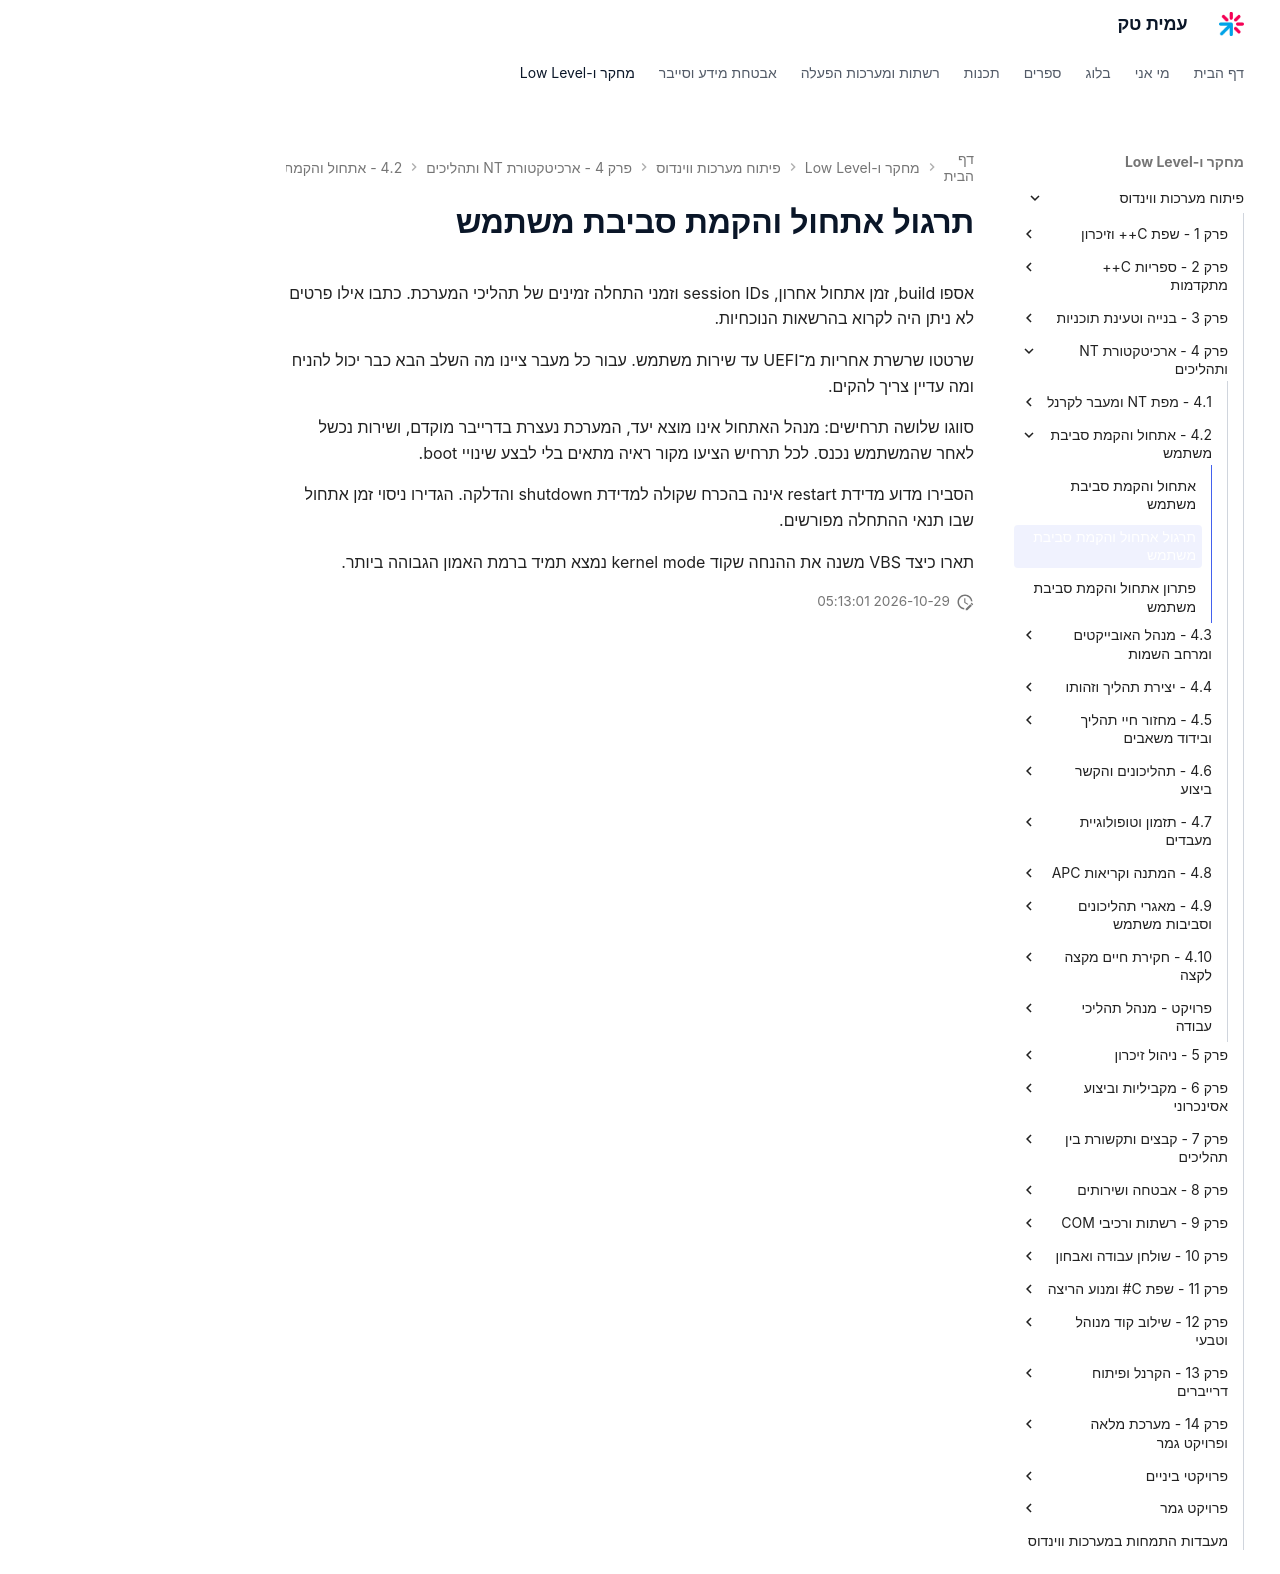

repository: AmitPinchasi/amittech · page: פיתוח-מערכות-ווינדוס/4 - ארכיטקטורת NT ותהליכים/4.2 - אתחול והקמת סביבת משתמש/4.2 - אתחול והקמת סביבת משתמש - תרגול/index.html · generator: mkdocs

# תרגול אתחול והקמת סביבת משתמש

אספו build, זמן אתחול אחרון, session IDs וזמני התחלה זמינים של תהליכי המערכת. כתבו אילו פרטים לא ניתן היה לקרוא בהרשאות הנוכחיות.

שרטטו שרשרת אחריות מ־UEFI עד שירות משתמש. עבור כל מעבר ציינו מה השלב הבא כבר יכול להניח ומה עדיין צריך להקים.

סווגו שלושה תרחישים: מנהל האתחול אינו מוצא יעד, המערכת נעצרת בדרייבר מוקדם, ושירות נכשל לאחר שהמשתמש נכנס. לכל תרחיש הציעו מקור ראיה מתאים בלי לבצע שינויי boot.

הסבירו מדוע מדידת restart אינה בהכרח שקולה למדידת shutdown והדלקה. הגדירו ניסוי זמן אתחול שבו תנאי ההתחלה מפורשים.

תארו כיצד VBS משנה את ההנחה שקוד kernel mode נמצא תמיד ברמת האמון הגבוהה ביותר.
